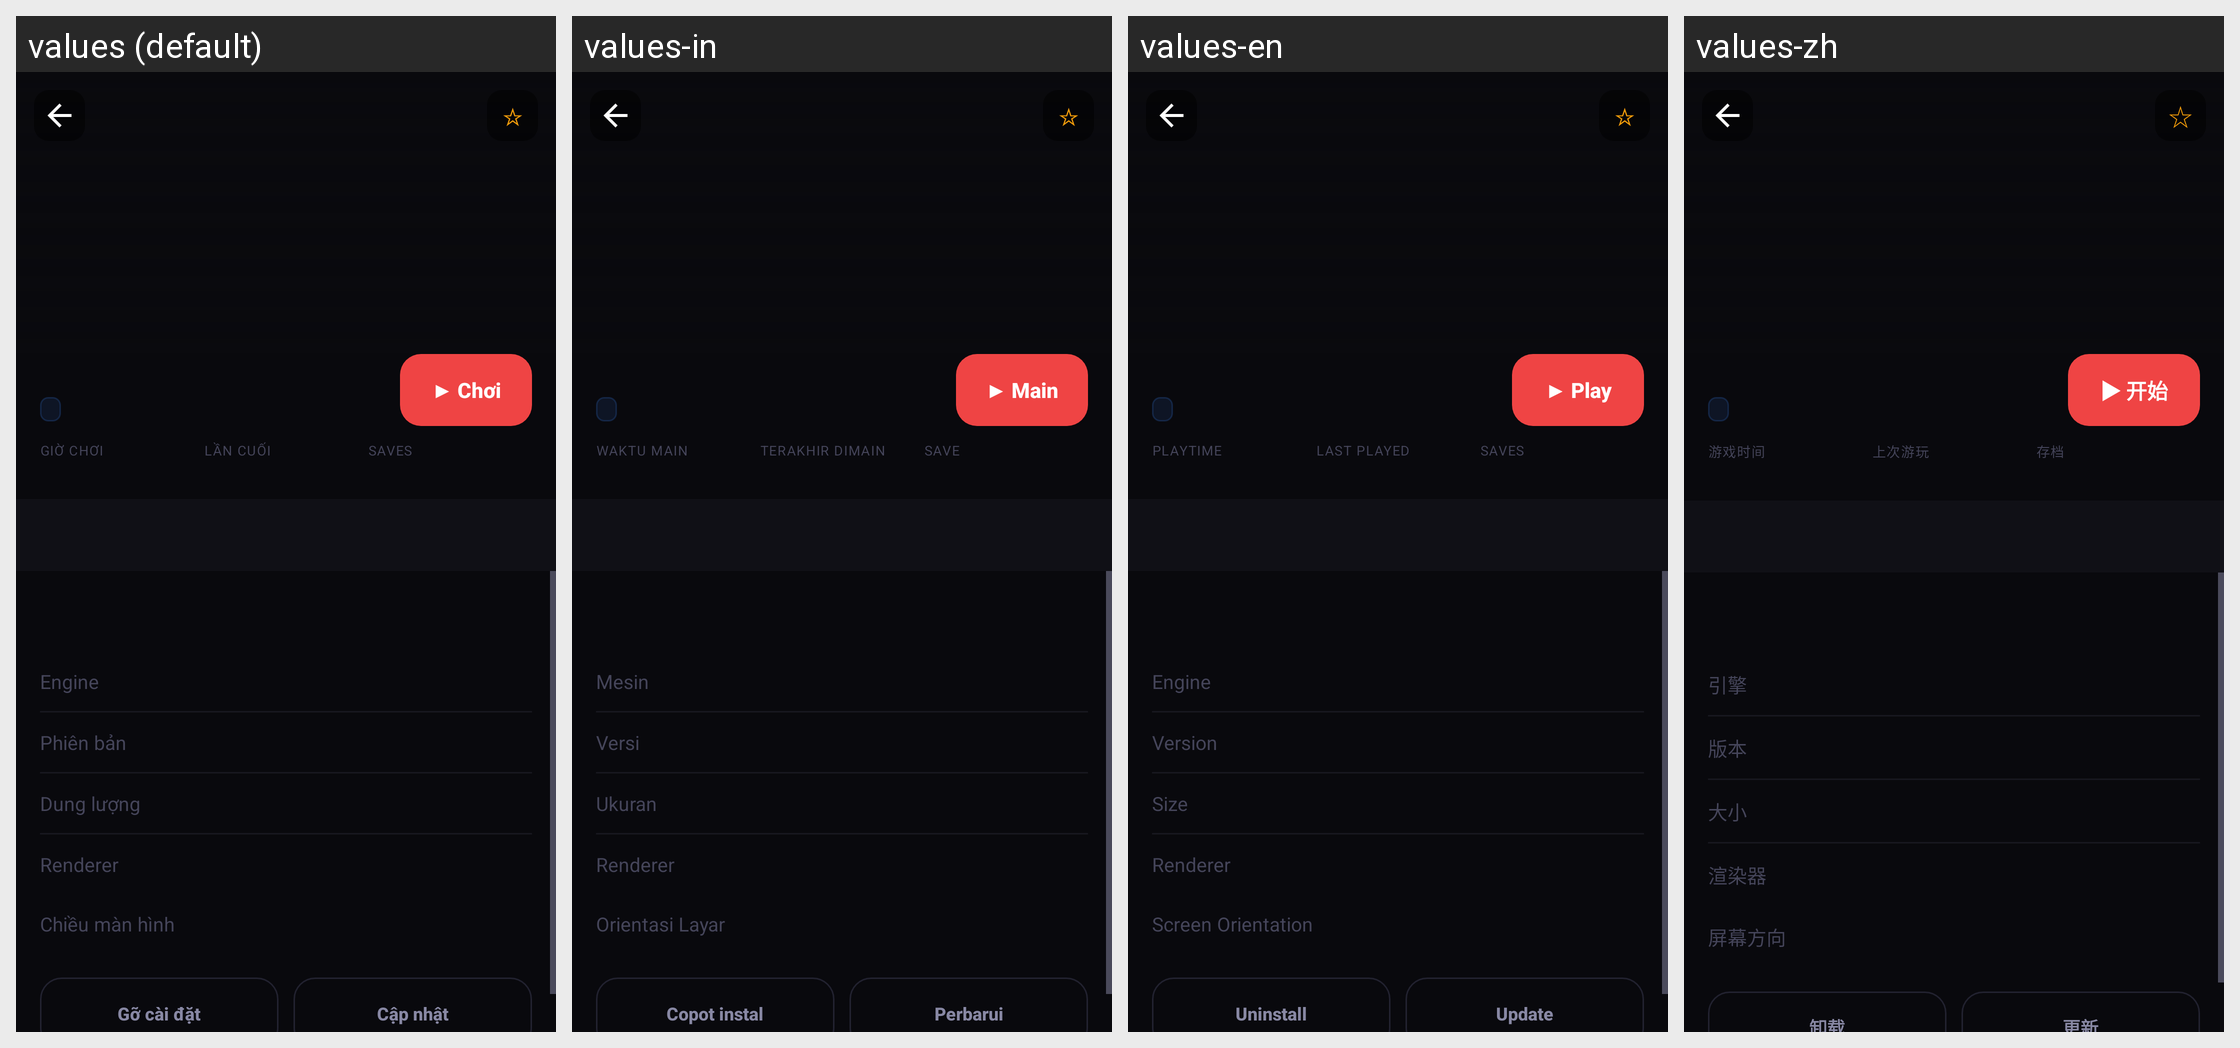

Translations of the strings shown on this Android screen, per locale in the grid:
Android screen res/layout/activity_game_detail.xml rendered under 4 locales, left to right: values (default), values-in, values-en, values-zh. Device: Nexus 5 (rendered at 1080×1920; each locale shown at half size, 540×960, under a caption strip naming it); theme Theme.MinHub.
Other locales in the repository, not shown: values-af, values-am, values-ar, values-as, values-az, values-be, values-bg, values-bn, values-bs, values-ca, values-cs, values-da, values-de, values-el, values-en-rGB, values-es, values-es-rUS, values-et, values-eu, values-fa, values-fi, values-fr, values-fr-rCA, values-gl, values-gu, values-hi, values-hr, values-hu, values-hy, values-is, values-it, values-iw, values-ja, values-ka, values-kk, values-km, values-kn, values-ko, values-ky, values-lo, values-lt, values-lv, values-mk, values-ml, values-mn, values-mr, values-ms, values-my, values-nb, values-ne, values-nl, values-or, values-pa, values-pl, values-pt, values-pt-rBR, values-pt-rPT, values-ro, values-ru, values-si, values-sk, values-sl, values-sq, values-sr, values-sv, values-sw, values-ta, values-te, values-th, values-tl, values-tr, values-uk, values-ur, values-uz, values-vi, values-zh-rCN, values-zh-rHK, values-zh-rTW, values-zu.
Strings drawn on this screen, with the default value and each locale's value (text and hints the layout hard-codes, and strings that could not be matched under every locale, appear in the picture but are not listed):

label_favorite_empty
  values: ☆
  values-in: ☆
  values-en: ☆
  values-zh: ☆

game_detail_play
  values: ▶ Chơi
  values-in: ▶ Main
  values-en: ▶ Play
  values-zh: ▶ 开始

label_playtime
  values: GIỜ CHƠI
  values-in: WAKTU MAIN
  values-en: PLAYTIME
  values-zh: 游戏时间

label_last_played
  values: LẦN CUỐI
  values-in: TERAKHIR DIMAIN
  values-en: LAST PLAYED
  values-zh: 上次游玩

label_saves_short
  values: SAVES
  values-in: SAVE
  values-en: SAVES
  values-zh: 存档

label_engine
  values: Engine
  values-in: Mesin
  values-en: Engine
  values-zh: 引擎

label_version
  values: Phiên bản
  values-in: Versi
  values-en: Version
  values-zh: 版本

label_size
  values: Dung lượng
  values-in: Ukuran
  values-en: Size
  values-zh: 大小

label_renderer
  values: Renderer
  values-in: Renderer
  values-en: Renderer
  values-zh: 渲染器

label_screen_orientation
  values: Chiều màn hình
  values-in: Orientasi Layar
  values-en: Screen Orientation
  values-zh: 屏幕方向
